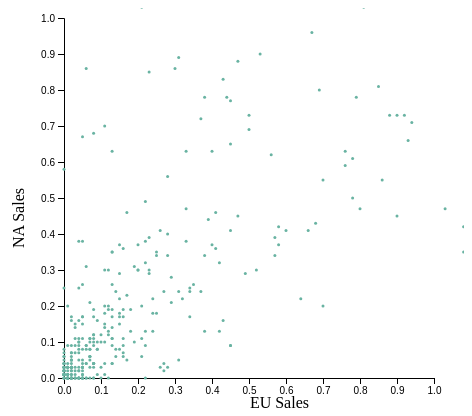
D3 v4 page, settled after 360 driven frames (6 s of simulated time); the page loaded 1 data file(s).



    // set the dimensions and margins of the graph
    var margin = {top: 10, right: 30, bottom: 30, left: 60},
        width = 460 - margin.left - margin.right,
        height = 400 - margin.top - margin.bottom;
    
    // append the svg object to the body of the page
    var svg = d3.select("#my_dataviz")
      .append("svg")
        .attr("width", width + margin.left + margin.right)
        .attr("height", height + margin.top + margin.bottom)
      .append("g")
        .attr("transform",
              "translate(" + margin.left + "," + margin.top + ")");
    
    //Read the data
    d3.csv("dataset.csv", function(data) {
    
      // Add X axis
      var x = d3.scaleLinear()
        .domain([0, 1])
        .range([ 0, width ]);
      svg.append("g")
        .attr("transform", "translate(0," + height + ")")
        .call(d3.axisBottom(x));
    svg.append("text")
    .attr("text-anchor", "end")
      .attr("transform", "rotate(-90)")
      .attr("y", -margin.left + 20)
      .attr("x", -margin.top - height/2 + 20)
      .text("NA Sales")
  // Add X axis label:
  svg.append("text")
      .attr("text-anchor", "end")
      .attr("x", width/2 + margin.left)
      .attr("y", height + margin.top + 20)
      .text("EU Sales");
    
      // Add Y axis
      var y = d3.scaleLinear()
        .domain([0, 1])
        .range([ height, 0]);
      svg.append("g")
        .call(d3.axisLeft(y));
    
      // Add dots
      svg.append('g')
        .selectAll("dot")
        .data(data)
        .enter()
        .append("circle")
          .attr("cx", function (d) { return x(d.EU_Sales); } )
          .attr("cy", function (d) { return y(d.NA_Sales); } )
          .attr("r", 1.5)
          .style("fill", "#69b3a2")
        
    
    })
    
    

### data: dataset.csv
?Name, Platform, Year_of_Release, Genre, Publisher, NA_Sales, EU_Sales, JP_Sales, Other_Sales, Global_Sales, Critic_Score, Critic_Count, User_Score, User_Count, Developer, Rating
7 Days to Die, PS4, 2016, Action, Telltale Games, 0.04, 0.08, 0, 0.02, 0.14, 45, 16, 5.9, 140, The Fun Pimps Entertainment LLC, M
7 Days to Die, XOne, 2016, Action, Telltale Games, 0.03, 0.02, 0, 0, 0.05, 35, 17, 5.2, 74, The Fun Pimps Entertainment LLC, M
Aegis of Earth: Protonovus Assault, PS4, 2016, Action, PQube, 0.02, 0, 0, 0, 0.03, 57, 11, 7.8, 9, Acquire, T
Agatha Christie's The ABC Murders, PS4, 2016, Adventure, Microids, 0.01, 0.01, 0, 0, 0.03, 67, 17, 6.2, 12, Microids, T
Alien: Isolation, PS4, 2014, Shooter, Sega, 0.34, 0.57, 0.04, 0.17, 1.13, 79, 50, 8.1, 795, Creative Assembly, M
Alien: Isolation, XOne, 2014, Shooter, Sega, 0.22, 0.24, 0, 0.04, 0.51, 78, 24, 7.8, 314, Creative Assembly, M
Angry Birds Star Wars, PS4, 2013, Strategy, Activision, 0.1, 0.08, 0, 0.04, 0.21, 47, 5, 2, 87, Exient Entertainment, E
Angry Birds Star Wars, XOne, 2013, Strategy, Activision, 0.11, 0.04, 0, 0.02, 0.16, 53, 4, 6.9, 63, Exient Entertainment, E
Anima - Gate of Memories, PS4, 2016, Action, Avanquest, 0, 0.02, 0, 0, 0.02, 52, 13, 7.9, 34, Edge Entertainment, Anima Project, T
Arslan: The Warriors of Legend, PS4, 2015, Action, Tecmo Koei, 0.03, 0.01, 0.04, 0.01, 0.09, 69, 43, 6.6, 23, Omega Force, T
Assassin's Creed Chronicles: China, PS4, 2015, Action, Ubisoft, 0, 0.03, 0, 0.01, 0.04, 69, 44, 6.4, 83, Climax Group, Climax Studios, T
Assassin's Creed IV: Black Flag, PS4, 2013, Action, Ubisoft, 1.07, 1.31, 0.06, 0.42, 2.85, 83, 29, 7.8, 1530, Ubisoft, M
Assassin's Creed Syndicate, PS4, 2015, Action, Ubisoft, 0.81, 1.99, 0.07, 0.52, 3.39, 76, 86, 6.8, 1319, Ubisoft Quebec, M
Assassin's Creed Syndicate, XOne, 2015, Action, Ubisoft, 0.62, 0.56, 0, 0.11, 1.3, 78, 22, 6.1, 402, Ubisoft Quebec, M
Assassin's Creed The Ezio Collection, PS4, 2016, Action, Ubisoft, 0.04, 0.13, 0, 0.03, 0.2, 72, 32, 7.4, 49, Ubisoft Montreal, M
Assassin's Creed The Ezio Collection, XOne, 2016, Action, Ubisoft, 0.03, 0.04, 0, 0.01, 0.08, 74, 13, 7.6, 24, Ubisoft Montreal, M
Assassin's Creed: Unity, PS4, 2014, Action, Ubisoft, 1.19, 2.07, 0.08, 0.62, 3.96, 70, 40, 4.9, 2050, Ubisoft, Ubisoft Montreal, M
Assassin's Creed: Unity, XOne, 2014, Action, Ubisoft, 2.27, 0.9, 0, 0.33, 3.5, 72, 59, 4.1, 1005, Ubisoft, Ubisoft Montreal, M
Assetto Corsa, PS4, 2016, Racing, 505 Games, 0, 0.05, 0, 0.01, 0.06, 73, 35, 6.2, 70, Kunos Simulazioni, E
Assetto Corsa, XOne, 2016, Racing, 505 Games, 0, 0.01, 0, 0, 0.02, 63, 9, 6.7, 27, Kunos Simulazioni, E
Batman: Arkham Knight, PS4, 2015, Action, Warner Bros. Interactive Entertainment, 1.53, 1.69, 0.1, 0.64, 3.95, 87, 89, 7.6, 2679, Rocksteady Studios, M
Batman: Arkham Knight, XOne, 2015, Action, Warner Bros. Interactive Entertainment, 0.88, 0.47, 0, 0.14, 1.49, 85, 16, 6.6, 694, Rocksteady Studios, M
Batman: Arkham VR, PS4, 2016, Action, Warner Bros. Interactive Entertainment, 0.25, 0, 0, 0.06, 0.3, 75, 59, 7.3, 89, Rocksteady Studios, M
Batman: Return to Arkham, PS4, 2016, Action, Warner Bros. Interactive Entertainment, 0.07, 0.16, 0, 0.04, 0.26, 73, 28, 8.5, 79, Rocksteady Studios, Virtuos, T
Batman: Return to Arkham, XOne, 2016, Action, Warner Bros. Interactive Entertainment, 0.05, 0.05, 0, 0.01, 0.11, 77, 6, 8.2, 43, Rocksteady Studios, Virtuos, T
Battleborn, PS4, 2016, Shooter, Take-Two Interactive, 0.12, 0.08, 0.02, 0.04, 0.26, 68, 55, 6.8, 402, Gearbox Software, T
Battleborn, XOne, 2016, Shooter, Take-Two Interactive, 0.1, 0.04, 0, 0.01, 0.15, 71, 20, 7.2, 171, Gearbox Software, T
Battlefield 1, PS4, 2016, Shooter, Electronic Arts, 1.1, 2.15, 0.21, 0.61, 4.08, 88, 31, 8.4, 809, EA DICE, M
Battlefield 1, XOne, 2016, Shooter, Electronic Arts, 1.28, 0.77, 0, 0.2, 2.25, 87, 37, 8.2, 440, EA DICE, M
Battlefield 4, PS4, 2013, Shooter, Electronic Arts, 1.35, 1.55, 0.17, 0.51, 3.59, 85, 18, 6.9, 1580, EA DICE, M
Battlefield 4, XOne, 2013, Shooter, Electronic Arts, 1.25, 0.58, 0, 0.19, 2.02, 81, 5, 6.6, 480, EA DICE, M
Battlefield: Hardline, PS4, 2015, Shooter, Electronic Arts, 0.71, 0.94, 0.14, 0.32, 2.1, 73, 46, 5, 845, Visceral Games, M
Battlefield: Hardline, XOne, 2015, Shooter, Electronic Arts, 0.72, 0.37, 0.01, 0.11, 1.21, 71, 27, 5.1, 299, Visceral Games, M
Battlezone, PS4, 2016, Action, Rebellion Developments, 0.02, 0.02, 0, 0.01, 0.04, 66, 39, 7, 31, Rebellion, T
BioShock The Collection, PS4, 2016, Shooter, Take-Two Interactive, 0.1, 0.19, 0.02, 0.06, 0.37, 84, 39, 8.5, 210, 2K Games, M
BioShock The Collection, XOne, 2016, Shooter, Take-Two Interactive, 0.08, 0.06, 0, 0.01, 0.16, 84, 16, 8.3, 79, 2K Games, M
Bladestorm: Nightmare, PS4, 2015, Action, Tecmo Koei, 0.08, 0.04, 0.03, 0.02, 0.17, 58, 33, 6.5, 21, Omega Force, T
Bladestorm: Nightmare, XOne, 2015, Action, Tecmo Koei, 0.03, 0.02, 0, 0, 0.05, 48, 6, 7.1, 8, Omega Force, T
BlazBlue Central Fiction, PS4, 2016, Fighting, PQube, 0.04, 0, 0.03, 0.01, 0.08, 85, 21, 7.6, 39, Arc System Works, T
BlazBlue: Chrono Phantasma Extend, PS4, 2015, Action, PQube, 0.07, 0.03, 0.02, 0.02, 0.14, 80, 10, 7.7, 31, Arc System Works, T
Bloodborne, PS4, 2015, Action, Sony Computer Entertainment, 1.03, 0.81, 0.26, 0.38, 2.48, 92, 100, 8.6, 6383, From Software, M
Borderlands: The Handsome Collection, PS4, 2015, Shooter, Take-Two Interactive, 0.38, 0.33, 0.03, 0.14, 0.88, 82, 49, 7.8, 345, Gearbox Software, M
Borderlands: The Handsome Collection, XOne, 2015, Shooter, Take-Two Interactive, 0.26, 0.13, 0, 0.04, 0.43, 80, 11, 7.8, 119, Gearbox Software, M
Bound By Flame, PS4, 2014, Role-Playing, Focus Home Interactive, 0.08, 0.09, 0, 0.03, 0.19, 53, 40, 5.9, 230, Spiders, M
Broken Sword 5: The Serpent's Curse, PS4, 2015, Adventure, Revolution Software, 0, 0.06, 0, 0.01, 0.07, 72, 14, 7.2, 23, Revolution Software, T
Broken Sword 5: The Serpent's Curse, XOne, 2015, Adventure, Revolution Software, 0, 0.02, 0, 0, 0.02, 77, 12, 7.2, 11, Revolution Software, T
Brothers: A Tale of Two Sons, PS4, 2015, Adventure, 505 Games, 0.03, 0.08, 0, 0.02, 0.14, 81, 10, 8.6, 73, Starbreeze, T
… [head cut at 6 KiB]